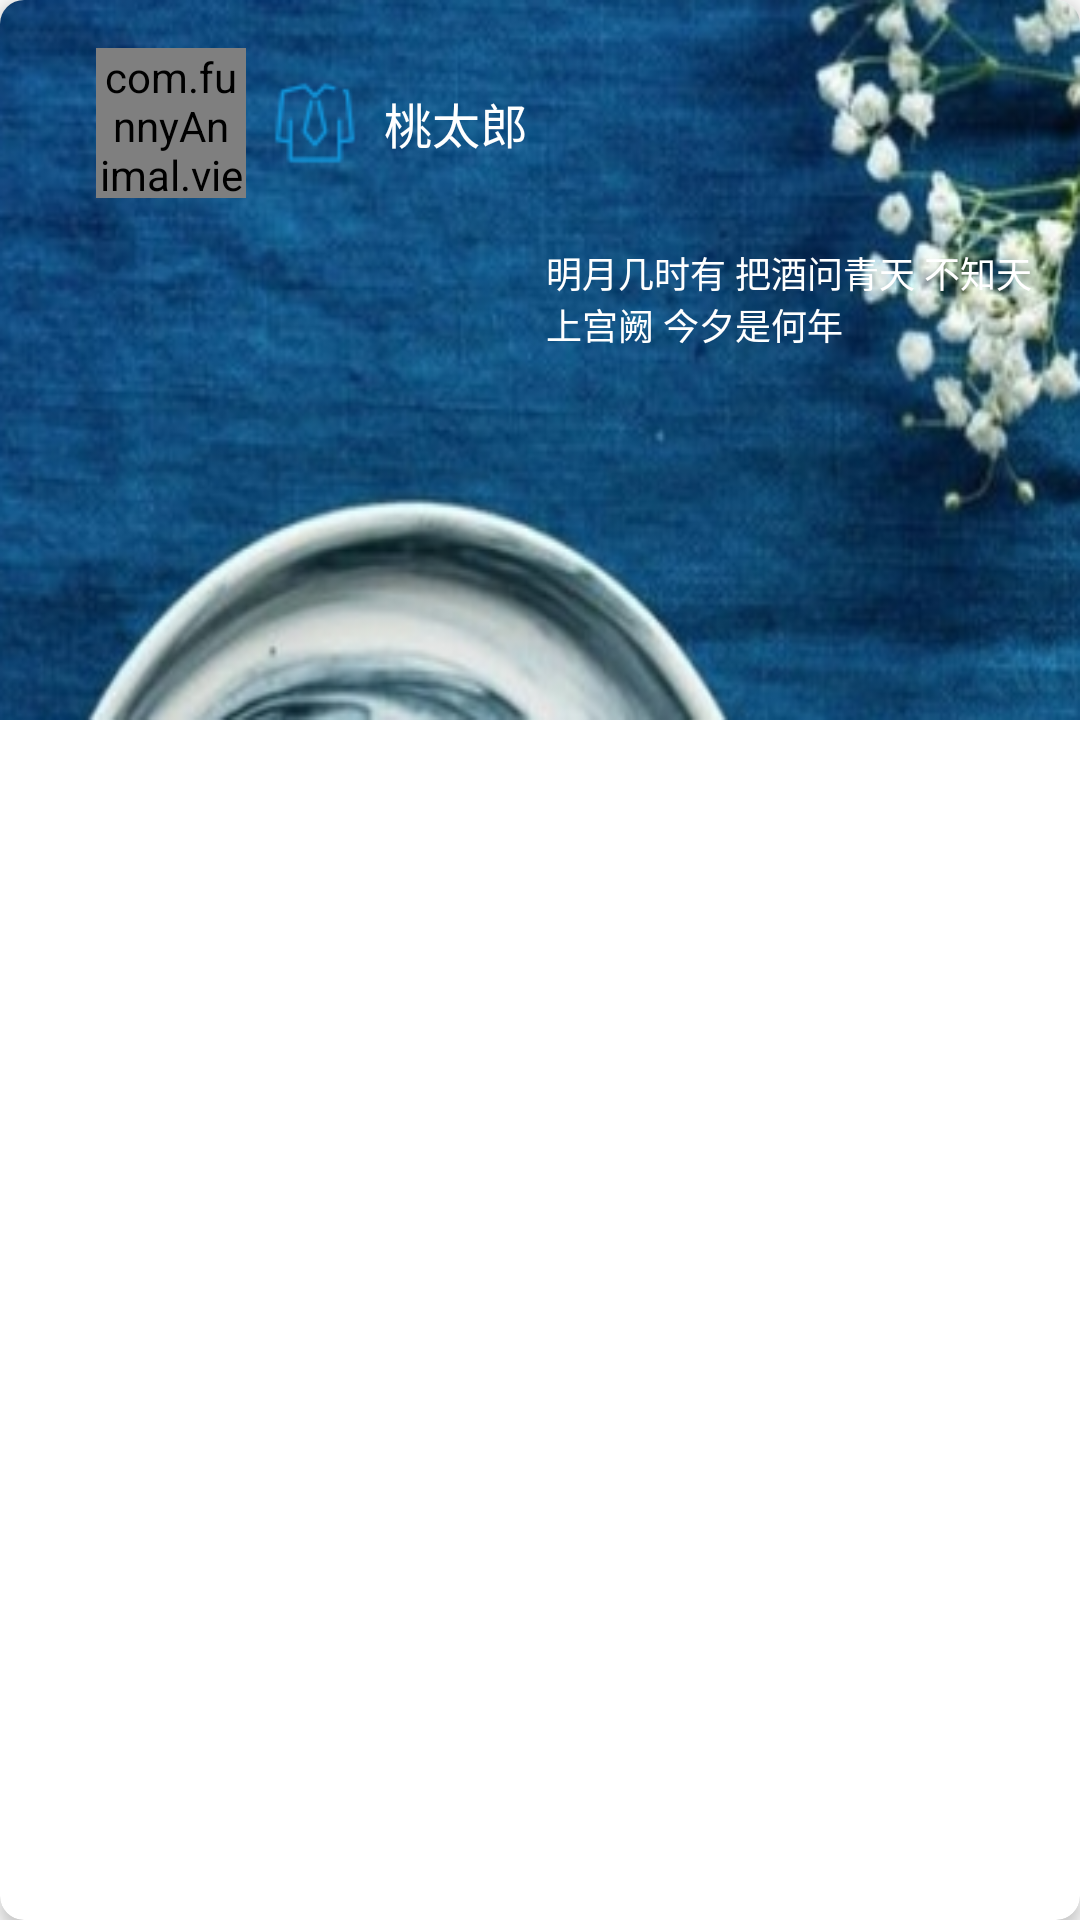

Reconstruct the res/layout file that produces this screen, plus the resources it refers to.
<!-- AndroidManifest.xml: application theme AppTheme.NoActionBar -->
<!-- res/layout/card_item.xml -->
<?xml version="1.0" encoding="utf-8"?>
<android.support.v7.widget.CardView xmlns:android="http://schemas.android.com/apk/res/android"
    xmlns:card_view="http://schemas.android.com/apk/res-auto"
    android:layout_width="match_parent"
    android:layout_height="wrap_content"
    android:layout_gravity="center_vertical"
    android:layout_marginLeft="24dp"
    android:layout_marginRight="24dp"
    android:foreground="?android:attr/selectableItemBackground"
    card_view:cardCornerRadius="8dp"
    card_view:cardElevation="3dp">

    <LinearLayout
        android:layout_width="match_parent"
        android:layout_height="240dp"
        android:orientation="vertical"
        android:background="@mipmap/img_card_back5"
        android:padding="16dp">

        <RelativeLayout
            android:layout_width="match_parent"
            android:layout_height="wrap_content"
            android:gravity="center_vertical">

            <com.funnyAnimal.view.CircleImageView
                android:id="@+id/user_photo"
                android:layout_width="50dp"
                android:layout_height="50dp"
                android:layout_marginLeft="16dp"
                android:src="@drawable/red_dot" />

            <ImageView
                android:id="@+id/user_gender"
                android:layout_toRightOf="@id/user_photo"
                android:layout_width="30dp"
                android:layout_height="30dp"
                android:src="@mipmap/icon_male"
                android:layout_centerVertical="true"
                android:layout_marginLeft="8dp"/>

            <TextView
                android:id="@+id/user_name"
                android:layout_toRightOf="@id/user_gender"
                android:layout_width="wrap_content"
                android:layout_height="wrap_content"
                android:textColor="@color/white"
                android:textSize="16sp"
                android:layout_centerVertical="true"
                android:layout_marginLeft="8dp"
                android:text="桃太郎"/>


        </RelativeLayout>

        <LinearLayout
            android:layout_width="match_parent"
            android:layout_height="wrap_content"
            android:orientation="horizontal"
            android:layout_marginTop="16dp">

            <ImageView
                android:layout_width="150dp"
                android:layout_height="150dp"
                android:background="@color/material_red"/>

            <TextView
                android:layout_width="wrap_content"
                android:layout_height="wrap_content"
                android:textSize="12sp"
                android:textColor="@color/white"
                android:layout_marginLeft="16dp"
                android:text="明月几时有 把酒问青天 不知天上宫阙 今夕是何年"/>

        </LinearLayout>

    </LinearLayout>

</android.support.v7.widget.CardView>
<!-- resources referenced by this layout -->
<resources>
  <color name="white">#ffffff</color>
  <!-- drawable red_dot (drawable) -->
  <?xml version="1.0" encoding="utf-8"?>
  <shape xmlns:android="http://schemas.android.com/apk/res/android"
      android:shape="oval">
      <size android:width="5dp" android:height="5dp"/>
      <solid android:color="@android:color/holo_red_light"/>
  </shape>
  <!-- mipmap icon_male: png bitmap (mipmap-hdpi, 2762 bytes) -->
  <!-- mipmap img_card_back5: png bitmap (mipmap-hdpi, 140745 bytes) -->
  <style name="AppTheme.NoActionBar">
          <item name="windowActionBar">false</item>
          <item name="windowNoTitle">true</item>
          <item name="android:windowTranslucentStatus">true</item>
          <item name="android:windowTranslucentNavigation">true</item>
          <item name="android:statusBarColor">@android:color/transparent</item>
      </style>
</resources>
